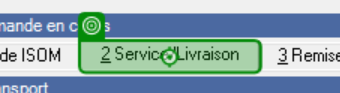
Task: BACK IN STOCK - REF edition
Workflow: 02-DeliveryStatus

Step 1 [try]: click on the page tab '&2 Service/Livraison' (ikea.sams.app.sams.exe)

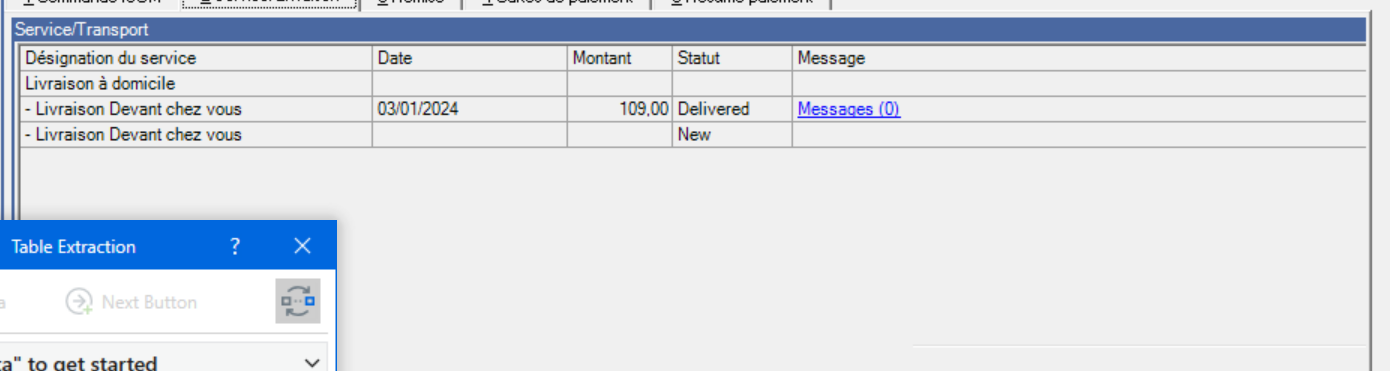
Step 2: get-text from the table 'FlexGrid' (ikea.sams.app.sams.exe)
